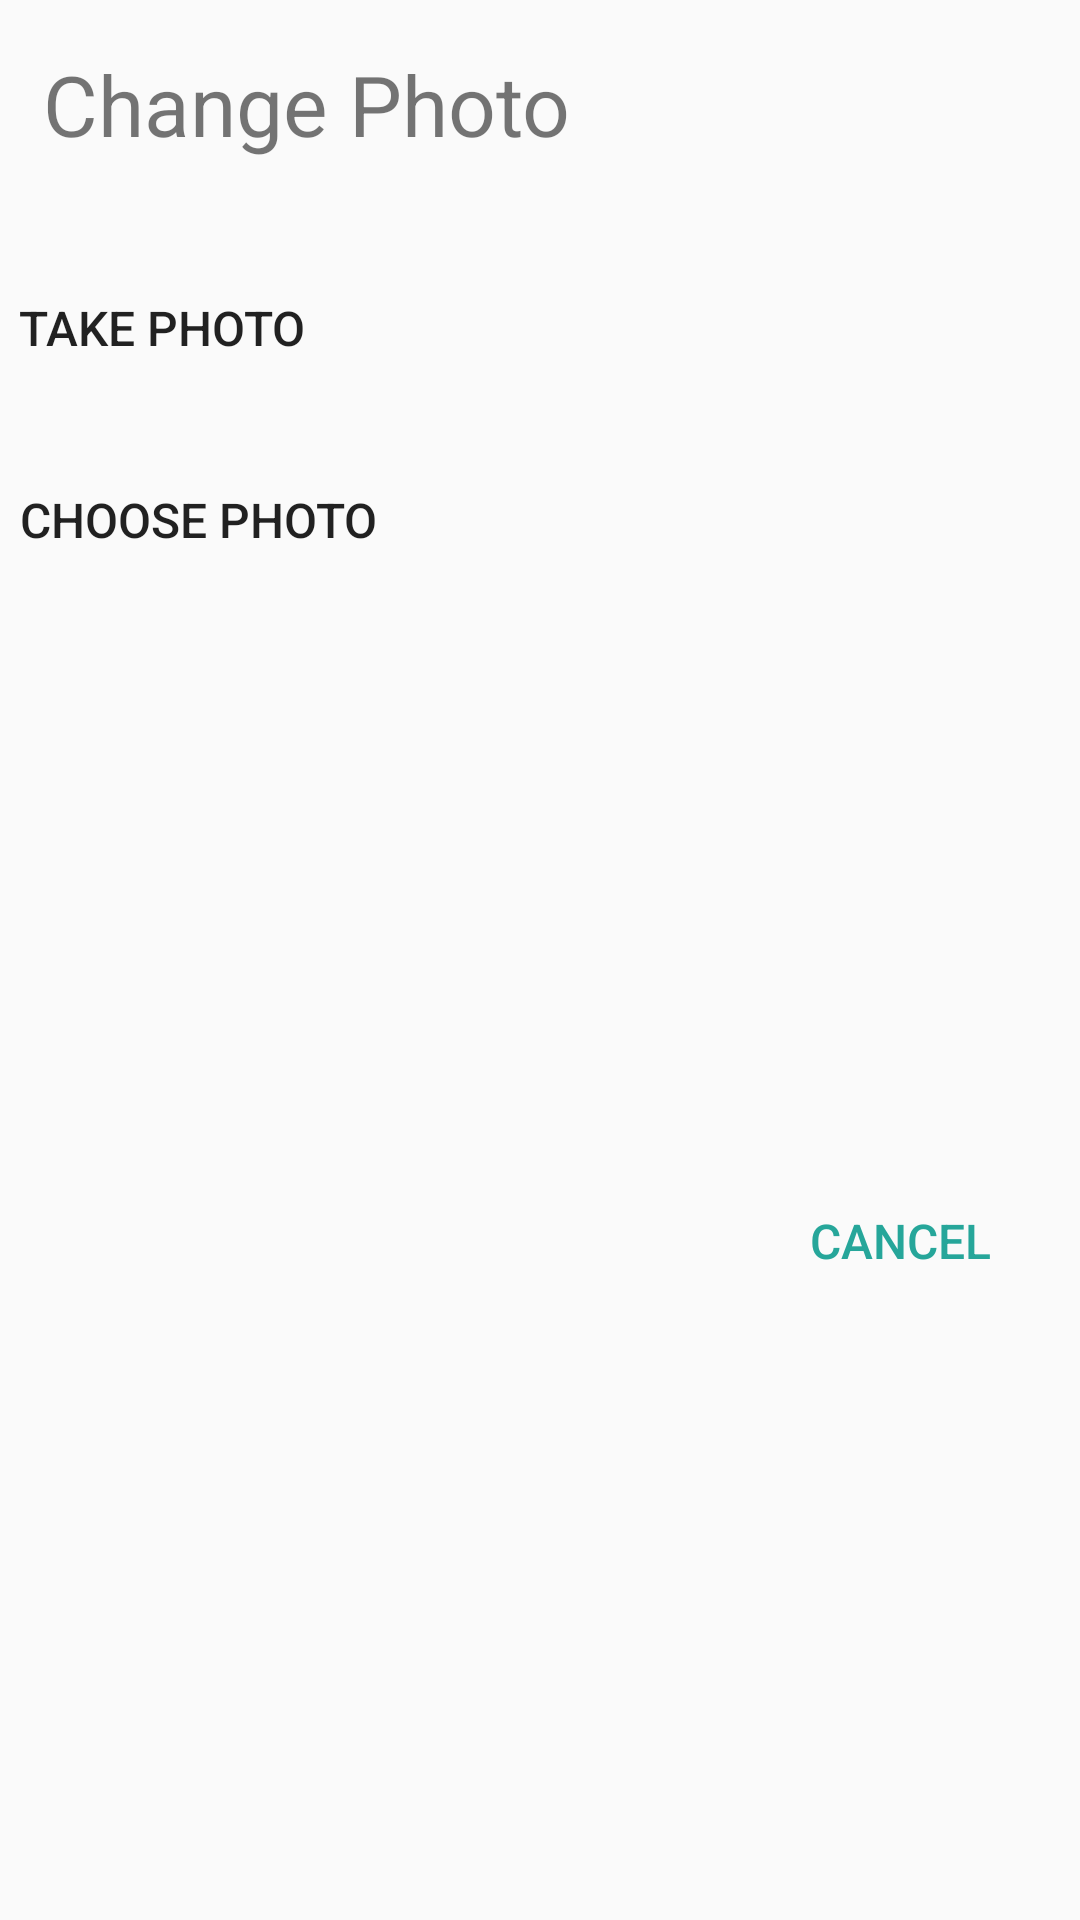

Android layout source for this screen:
<!-- AndroidManifest.xml: application theme AppTheme -->
<!-- res/layout/customize_page_dialog.xml -->
<?xml version="1.0" encoding="utf-8"?>
<android.support.constraint.ConstraintLayout
    xmlns:android="http://schemas.android.com/apk/res/android"
    xmlns:app="http://schemas.android.com/apk/res-auto"
    xmlns:tools="http://schemas.android.com/tools"
    android:layout_width="match_parent"
    android:layout_height="wrap_content"
>

  <TextView
      android:id="@+id/change_photo_dialog_title"
      android:layout_width="wrap_content"
      android:layout_height="wrap_content"
      android:layout_marginStart="@dimen/customize_page_dialog_title_text_margin_start"
      android:padding="@dimen/customize_page_dialog_title_text_padding"
      android:text="@string/dialog_change_background_title_text"
      android:textSize="@dimen/customize_page_dialog_title_text_size"
      app:layout_constraintStart_toStartOf="@+id/guideline"
      app:layout_constraintTop_toTopOf="parent"
  />


  <Button
      android:id="@+id/take_photo_button"
      style="@style/CustomizeDialogButton"
      android:text="@string/take_photo_text"
      app:layout_constraintStart_toEndOf="@+id/guideline"
      app:layout_constraintTop_toBottomOf="@+id/change_photo_dialog_title"
  />


  <Button
      android:id="@+id/choose_photo_button"
      style="@style/CustomizeDialogButton"
      android:text="@string/choose_photo_text"
      app:layout_constraintStart_toEndOf="@+id/guideline"
      app:layout_constraintTop_toBottomOf="@+id/take_photo_button"
  />

  <Button
      android:id="@+id/cancel_button"
      android:layout_width="wrap_content"
      android:layout_height="wrap_content"
      android:layout_alignParentEnd="true"
      android:layout_marginBottom="@dimen/customize_page_dialog_cancel_button_margin_bottom"
      android:layout_marginEnd="@dimen/customize_page_dialog_cancel_button_margin_end"
      android:layout_marginTop="@dimen/customize_page_dialog_cancel_button_margin_top"
      android:text="@string/customize_dialog_cancel_button_text"
      android:textColor="@color/colorPrimary"
      android:textSize="@dimen/customize_page_dialog_cancel_button_text_size"
      app:layout_constraintBottom_toBottomOf="parent"
      app:layout_constraintEnd_toEndOf="parent"
      app:layout_constraintTop_toBottomOf="@+id/change_photo_dialog_title"
      style="@style/Base.Widget.AppCompat.Button.Borderless"
  />

  <android.support.constraint.Guideline
      android:id="@+id/guideline"
      android:layout_width="wrap_content"
      android:layout_height="wrap_content"
      android:orientation="vertical"
      app:layout_constraintGuide_end="378dp"
  />

  <android.support.constraint.Guideline
      android:id="@+id/guideline2"
      android:layout_width="wrap_content"
      android:layout_height="wrap_content"
      android:orientation="horizontal"
      app:layout_constraintGuide_percent="0.5"
  />

</android.support.constraint.ConstraintLayout>
<!-- resources referenced by this layout -->
<resources>
  <color name="colorPrimary">#26a69a</color>
  <dimen name="customize_page_dialog_cancel_button_margin_bottom">8dp</dimen>
  <dimen name="customize_page_dialog_cancel_button_margin_end">16dp</dimen>
  <dimen name="customize_page_dialog_cancel_button_margin_top">126dp</dimen>
  <dimen name="customize_page_dialog_cancel_button_text_size">16sp</dimen>
  <dimen name="customize_page_dialog_title_text_margin_start">16dp</dimen>
  <dimen name="customize_page_dialog_title_text_padding">16dp</dimen>
  <dimen name="customize_page_dialog_title_text_size">28sp</dimen>
  <string name="choose_photo_text">Choose Photo</string>
  <string name="customize_dialog_cancel_button_text">Cancel</string>
  <string name="dialog_change_background_title_text">Change Photo</string>
  <string name="take_photo_text">Take Photo</string>
  <style name="CustomizeDialogButton" parent="Widget.AppCompat.Button.Borderless">
      <item name="android:layout_width">wrap_content</item>
      <item name="android:layout_height">wrap_content</item>
      <item name="android:layout_marginStart">@dimen/customize_page_dialog_button_margin_start</item>
      <item name="android:layout_marginTop">@dimen/customize_page_dialog_button_margin_top</item>
      <item name="android:padding">@dimen/customize_page_dialog_button_padding</item>
      <item name="android:textSize">@dimen/customize_page_dialog_button_text_size</item>
    </style>
  <style name="AppTheme" parent="Theme.AppCompat.Light.DarkActionBar">
      
      <item name="colorPrimary">@color/colorPrimary</item>
      <item name="colorPrimaryDark">@color/colorPrimaryDark</item>
      <item name="colorAccent">@color/colorAccent</item>
    </style>
  <dimen name="customize_page_dialog_button_margin_start">16dp</dimen>
  <dimen name="customize_page_dialog_button_margin_top">16dp</dimen>
  <dimen name="customize_page_dialog_button_padding">8dp</dimen>
  <dimen name="customize_page_dialog_button_text_size">16sp</dimen>
  <color name="colorPrimaryDark">#00766c</color>
  <color name="colorAccent">#D81B60</color>
</resources>
